Run: headless pygame with SDL's dummy video driver; simulated clock (each Clock.tick advances the game by its frame time, no real sleeping); random seed 0; keys injected as events and as key.get_pressed() state; no mouse input.
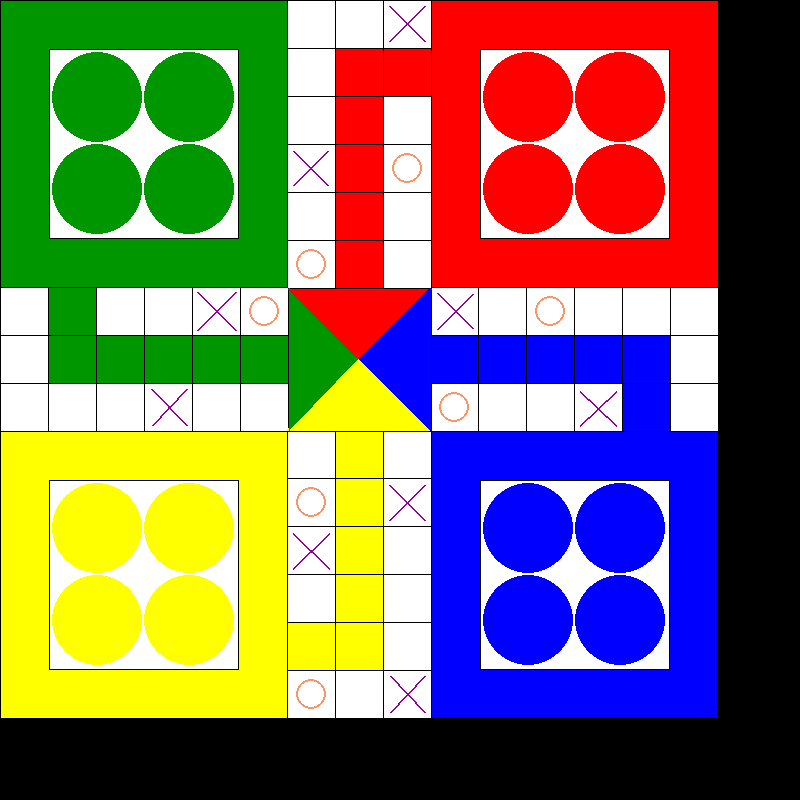
Frame 1 of 4 · flips 1–60 · no input
Frame 2 of 4 · flips 61–180 · tapped SPACE, RETURN · held RIGHT (→), D · screen unchanged from frame 1, image omitted
Frame 3 of 4 · flips 181–300 · held DOWN (↓), S · screen unchanged from frame 2, image omitted
Frame 4 of 4 · flips 301–420 · held LEFT (←), A, UP (↑), W · screen unchanged from frame 3, image omitted

The pygame program that drew these frames:

# coding=utf-8
import pygame
import pygame.locals

pygame.init()  # funkcja ładująca moduły pyGame'a odpowiedzialne m.in. za dźwięk czy grafikę


class Board(object):
    """
    Plansza do gry. Odpowiada za rysowanie okna gry.
    """

    def __init__(width, height):
        """
        Konstruktor planszy do gry. Przygotowuje okienko gry.
        """


okno = pygame.display.set_mode((800, 800))
pygame.display.set_caption('Chińczyk')

while True:
    pygame.draw.rect(okno, (0, 0, 0), (0, 0, 288, 288))
    pygame.draw.rect(okno, (0, 150, 0), (1, 1, 286, 286))
    pygame.draw.rect(okno, (0, 0, 0), (49, 49, 190, 190))
    pygame.draw.rect(okno, (255, 255, 255), (50, 50, 188, 188))

    pygame.draw.ellipse(okno, (0, 150, 0), (52, 52, 90, 90))
    pygame.draw.ellipse(okno, (0, 150, 0), (144, 52, 90, 90))
    pygame.draw.ellipse(okno, (0, 150, 0), (52, 144, 90, 90))
    pygame.draw.ellipse(okno, (0, 150, 0), (144, 144, 90, 90))

    pygame.draw.rect(okno, (0, 0, 0), (288, 0, 144, 144))

    pygame.draw.rect(okno, (0, 0, 0), (431, 0, 288, 288))
    pygame.draw.rect(okno, (255, 0, 0), (432, 1, 286, 286))
    pygame.draw.rect(okno, (0, 0, 0), (480, 49, 190, 190))
    pygame.draw.rect(okno, (255, 255, 255), (481, 50, 188, 188))

    pygame.draw.ellipse(okno, (255, 0, 0), (483, 52, 90, 90))
    pygame.draw.ellipse(okno, (255, 0, 0), (575, 52, 90, 90))
    pygame.draw.ellipse(okno, (255, 0, 0), (483, 144, 90, 90))
    pygame.draw.ellipse(okno, (255, 0, 0), (575, 144, 90, 90))

    pygame.draw.rect(okno, (255, 255, 255), (288, 1, 47, 47))
    pygame.draw.rect(okno, (255, 255, 255), (336, 1, 47, 47))  # 1
    pygame.draw.rect(okno, (255, 255, 255), (384, 1, 47, 47))
    pygame.draw.rect(okno, (255, 255, 255), (288, 49, 47, 47))
    pygame.draw.rect(okno, (255, 0, 0), (336, 49, 47, 47))  # 2
    pygame.draw.rect(okno, (255, 0, 0), (384, 49, 47, 47))
    pygame.draw.rect(okno, (255, 255, 255), (288, 97, 47, 47))
    pygame.draw.rect(okno, (255, 0, 0), (336, 97, 47, 47))  # 3
    pygame.draw.rect(okno, (255, 255, 255), (384, 97, 47, 47))
    pygame.draw.rect(okno, (255, 255, 255), (288, 145, 47, 47))
    pygame.draw.rect(okno, (255, 0, 0), (336, 145, 47, 47))  # 4
    pygame.draw.rect(okno, (255, 255, 255), (384, 145, 47, 47))
    pygame.draw.rect(okno, (255, 255, 255), (288, 193, 47, 47))
    pygame.draw.rect(okno, (255, 0, 0), (336, 193, 47, 47))  # 5
    pygame.draw.rect(okno, (255, 255, 255), (384, 193, 47, 47))
    pygame.draw.rect(okno, (255, 255, 255), (288, 241, 47, 47))
    pygame.draw.rect(okno, (255, 0, 0), (336, 241, 47, 47))  # 6
    pygame.draw.rect(okno, (255, 255, 255), (384, 241, 47, 47))

    pygame.draw.rect(okno, (0, 0, 0), (0, 288, 144, 144))

    pygame.draw.rect(okno, (255, 255, 255), (1, 288, 47, 47))  ##########
    pygame.draw.rect(okno, (0, 150, 0), (49, 288, 47, 47))
    pygame.draw.rect(okno, (255, 255, 255), (97, 288, 47, 47))
    pygame.draw.rect(okno, (255, 255, 255), (145, 288, 47, 47))  # lewa
    pygame.draw.rect(okno, (255, 255, 255), (193, 288, 47, 47))
    pygame.draw.rect(okno, (255, 255, 255), (241, 288, 47, 47))  ##########  1
    pygame.draw.rect(okno, (255, 255, 255), (431, 288, 47, 47))
    pygame.draw.rect(okno, (255, 255, 255), (479, 288, 47, 47))
    pygame.draw.rect(okno, (255, 255, 255), (527, 288, 47, 47))  # prawa
    pygame.draw.rect(okno, (255, 255, 255), (575, 288, 47, 47))
    pygame.draw.rect(okno, (255, 255, 255), (623, 288, 47, 47))
    pygame.draw.rect(okno, (255, 255, 255), (671, 288, 47, 47))  ##########

    pygame.draw.rect(okno, (255, 255, 255), (1, 336, 47, 47))  ##########
    pygame.draw.rect(okno, (0, 150, 0), (49, 336, 47, 47))
    pygame.draw.rect(okno, (0, 150, 0), (97, 336, 47, 47))
    pygame.draw.rect(okno, (0, 150, 0), (145, 336, 47, 47))  # lewa
    pygame.draw.rect(okno, (0, 150, 0), (193, 336, 47, 47))
    pygame.draw.rect(okno, (0, 150, 0), (241, 336, 47, 47))  ##########  2
    pygame.draw.rect(okno, (0, 0, 255), (431, 336, 47, 47))
    pygame.draw.rect(okno, (0, 0, 255), (479, 336, 47, 47))
    pygame.draw.rect(okno, (0, 0, 255), (527, 336, 47, 47))  # prawa
    pygame.draw.rect(okno, (0, 0, 255), (575, 336, 47, 47))
    pygame.draw.rect(okno, (0, 0, 255), (623, 336, 47, 47))
    pygame.draw.rect(okno, (255, 255, 255), (671, 336, 47, 47))  ##########

    pygame.draw.rect(okno, (255, 255, 255), (1, 384, 47, 47))  ##########
    pygame.draw.rect(okno, (255, 255, 255), (49, 384, 47, 47))
    pygame.draw.rect(okno, (255, 255, 255), (97, 384, 47, 47))
    pygame.draw.rect(okno, (255, 255, 255), (145, 384, 47, 47))  # lewa
    pygame.draw.rect(okno, (255, 255, 255), (193, 384, 47, 47))
    pygame.draw.rect(okno, (255, 255, 255), (241, 384, 47, 47))  ##########  3
    pygame.draw.rect(okno, (255, 255, 255), (431, 384, 47, 47))
    pygame.draw.rect(okno, (255, 255, 255), (479, 384, 47, 47))
    pygame.draw.rect(okno, (255, 255, 255), (527, 384, 47, 47))  # prawa
    pygame.draw.rect(okno, (255, 255, 255), (575, 384, 47, 47))
    pygame.draw.rect(okno, (0, 0, 255), (623, 384, 47, 49))
    pygame.draw.rect(okno, (255, 255, 255), (671, 384, 47, 47))  ##########

    pygame.draw.rect(okno, (0, 0, 0), (0, 431, 288, 288))
    pygame.draw.rect(okno, (255, 255, 0), (1, 432, 286, 286))
    pygame.draw.rect(okno, (0, 0, 0), (49, 480, 190, 190))
    pygame.draw.rect(okno, (255, 255, 255), (50, 481, 188, 188))

    pygame.draw.ellipse(okno, (255, 255, 0), (52, 483, 90, 90))
    pygame.draw.ellipse(okno, (255, 255, 0), (144, 483, 90, 90))
    pygame.draw.ellipse(okno, (255, 255, 0), (52, 575, 90, 90))
    pygame.draw.ellipse(okno, (255, 255, 0), (144, 575, 90, 90))

    pygame.draw.rect(okno, (0, 0, 0), (431, 431, 288, 288))
    pygame.draw.rect(okno, (0, 0, 255), (432, 432, 286, 286))
    pygame.draw.rect(okno, (0, 0, 0), (480, 480, 190, 190))
    pygame.draw.rect(okno, (255, 255, 255), (481, 481, 188, 188))

    pygame.draw.ellipse(okno, (0, 0, 255), (483, 483, 90, 90))
    pygame.draw.ellipse(okno, (0, 0, 255), (575, 483, 90, 90))
    pygame.draw.ellipse(okno, (0, 0, 255), (483, 575, 90, 90))
    pygame.draw.ellipse(okno, (0, 0, 255), (575, 575, 90, 90))

    pygame.draw.rect(okno, (255, 255, 255), (288, 431, 47, 47))
    pygame.draw.rect(okno, (255, 255, 0), (336, 431, 47, 47))  # 1
    pygame.draw.rect(okno, (255, 255, 255), (384, 431, 47, 47))
    pygame.draw.rect(okno, (255, 255, 255), (288, 479, 47, 47))
    pygame.draw.rect(okno, (255, 255, 0), (336, 479, 47, 47))  # 2
    pygame.draw.rect(okno, (255, 255, 255), (384, 479, 47, 47))
    pygame.draw.rect(okno, (255, 255, 255), (288, 527, 47, 47))
    pygame.draw.rect(okno, (255, 255, 0), (336, 527, 47, 47))  # 3
    pygame.draw.rect(okno, (255, 255, 255), (384, 527, 47, 47))
    pygame.draw.rect(okno, (255, 255, 255), (288, 575, 47, 47))
    pygame.draw.rect(okno, (255, 255, 0), (336, 575, 47, 47))  # 4
    pygame.draw.rect(okno, (255, 255, 255), (384, 575, 47, 47))
    pygame.draw.rect(okno, (255, 255, 0), (288, 623, 47, 47))
    pygame.draw.rect(okno, (255, 255, 0), (336, 623, 47, 47))  # 5
    pygame.draw.rect(okno, (255, 255, 255), (384, 623, 47, 47))
    pygame.draw.rect(okno, (255, 255, 255), (288, 671, 47, 47))
    pygame.draw.rect(okno, (255, 255, 255), (336, 671, 47, 47))  # 6
    pygame.draw.rect(okno, (255, 255, 255), (384, 671, 47, 47))

    pygame.draw.rect(okno, (0, 0, 0), (288, 288, 144, 144))

    pygame.draw.polygon(okno, (255, 255, 0),((287, 430),(429, 430),(358,358))) 
    pygame.draw.polygon(okno, (0, 150, 0),((289, 430),(289, 288),(358,358)))
    pygame.draw.polygon(okno, (255, 0, 0),((288, 289),(431, 289),(358,358)))
    pygame.draw.polygon(okno, (0, 0, 255),((430,288),(430, 430),(359,358)))
 
    pygame.draw.line(okno, (150, 0, 150), (389, 6), (424, 41), 2)
    pygame.draw.line(okno, (150, 0, 150), (389, 41), (424, 6), 2)
    pygame.draw.line(okno, (150, 0, 150), (293, 151), (327, 185), 2)
    pygame.draw.line(okno, (150, 0, 150), (293, 185), (327, 151), 2)
    pygame.draw.line(okno, (150, 0, 150), (197, 292), (235, 330), 2)
    pygame.draw.line(okno, (150, 0, 150), (197, 330), (235, 292), 2)
    pygame.draw.line(okno, (150, 0, 150), (437, 293), (472, 328), 2)
    pygame.draw.line(okno, (150, 0, 150), (437, 329), (472, 294), 2)
    pygame.draw.line(okno, (150, 0, 150), (151, 389), (186, 425), 2)
    pygame.draw.line(okno, (150, 0, 150), (152, 425), (186, 389), 2)
    pygame.draw.line(okno, (150, 0, 150), (580, 391), (616, 425), 2)
    pygame.draw.line(okno, (150, 0, 150), (580, 425), (616, 391), 2)
    pygame.draw.line(okno, (150, 0, 150), (389, 485), (424, 520), 2)
    pygame.draw.line(okno, (150, 0, 150), (389, 520), (424, 485), 2)
    pygame.draw.line(okno, (150, 0, 150), (390, 676), (424, 712), 2)
    pygame.draw.line(okno, (150, 0, 150), (390, 712), (424, 676), 2)
    pygame.draw.line(okno, (150, 0, 150), (293, 533), (329, 568), 2)
    pygame.draw.line(okno, (150, 0, 150), (293, 568), (329, 533), 2)

    pygame.draw.circle(okno, (250, 150, 100), (407, 168), 15, 2)
    pygame.draw.circle(okno, (250, 150, 100), (311, 264), 15, 2)
    pygame.draw.circle(okno, (250, 150, 100), (264, 311), 15, 2)
    pygame.draw.circle(okno, (250, 150, 100), (550, 311), 15, 2)
    pygame.draw.circle(okno, (250, 150, 100), (454, 407), 15, 2)
    pygame.draw.circle(okno, (250, 150, 100), (311, 502), 15, 2)
    pygame.draw.circle(okno, (250, 150, 100), (311, 694), 15, 2)

    pygame.display.update()
   
    class ChinczykGame(object):  # łączy wszystkie elementy w całośc
        def __init__(self, width, height):
            pygame.init()
            self.board = Board(width, height)
            # zegar którego użyjemy do kontrolowania szybkości rysowania
            # kolejnych klatek gry
            self.fps_clock = pygame.time.Clock()


    def run(self):
        """
        Główna pętla programu
        """
        while not self.handle_events():
            # działaj w pętli do momentu otrzymania sygnału do wyjścia
            self.board.draw()
            self.fps_clock.tick(30)


    def handle_events(self):
        """
        Obsługa zdarzeń systemowych, tutaj zinterpretujemy np. ruchy myszką
        :return True jeżeli pygame przekazał zdarzenie wyjścia z gry
        """
        for event in pygame.event.get():
            if event.type == pygame.locals.QUIT:
                pygame.quit()
                return True

# Ta część powinna być zawsze na końcu modułu (ten plik jest modułem)
# chcemy uruchomić naszą grę dopiero po tym jak wszystkie klasy zostaną zadeklarowane
if __name__ == "__main__":
    game = ChinczykGame(800, 400)
    game.run()
board = Board(800, 400)
board.draw()
